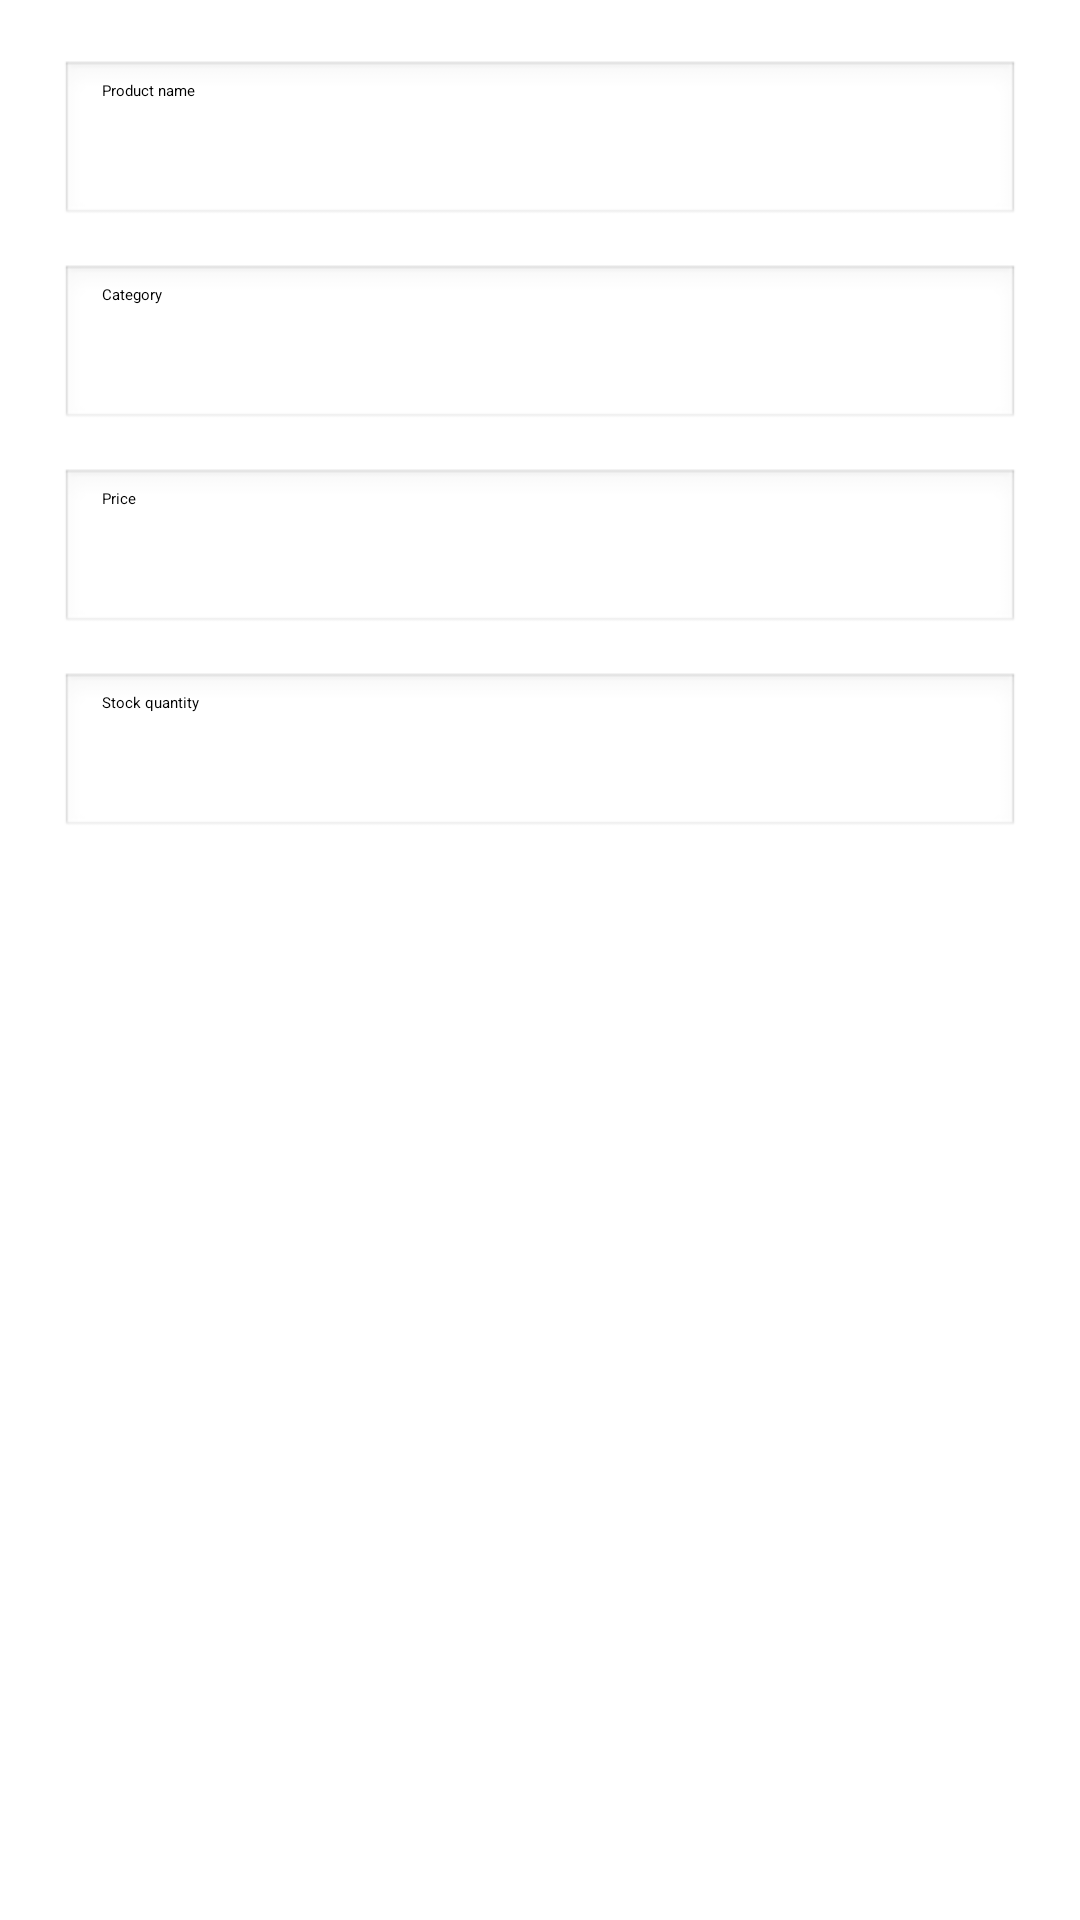

This screen was rendered from an Android layout file. Write that file and the resources it references.
<!-- AndroidManifest.xml: application theme Theme.MerchantMate.Starting -->
<!-- res/layout/dialog_add_product.xml -->
<?xml version="1.0" encoding="utf-8"?>
<ScrollView xmlns:android="http://schemas.android.com/apk/res/android"
    android:layout_width="match_parent"
    android:layout_height="wrap_content"
    android:background="#FFFFFF">

    <LinearLayout
        android:layout_width="match_parent"
        android:layout_height="wrap_content"
        android:orientation="vertical"
        android:padding="20dp">

        <EditText
            android:id="@+id/etProductName"
            android:layout_width="match_parent"
            android:layout_height="56dp"
            android:hint="Product name"
            android:inputType="textCapWords"
            android:paddingStart="14dp"
            android:paddingEnd="14dp"
            android:background="@android:drawable/edit_text" />

        <EditText
            android:id="@+id/etProductCategory"
            android:layout_width="match_parent"
            android:layout_height="56dp"
            android:hint="Category"
            android:inputType="textCapWords"
            android:paddingStart="14dp"
            android:paddingEnd="14dp"
            android:background="@android:drawable/edit_text"
            android:layout_marginTop="12dp" />

        <EditText
            android:id="@+id/etProductPrice"
            android:layout_width="match_parent"
            android:layout_height="56dp"
            android:hint="Price"
            android:inputType="numberDecimal"
            android:paddingStart="14dp"
            android:paddingEnd="14dp"
            android:background="@android:drawable/edit_text"
            android:layout_marginTop="12dp" />

        <EditText
            android:id="@+id/etProductStock"
            android:layout_width="match_parent"
            android:layout_height="56dp"
            android:hint="Stock quantity"
            android:inputType="number"
            android:paddingStart="14dp"
            android:paddingEnd="14dp"
            android:background="@android:drawable/edit_text"
            android:layout_marginTop="12dp" />

    </LinearLayout>

</ScrollView>
<!-- resources referenced by this layout -->
<resources>
  <style name="Theme.MerchantMate.Starting" parent="Theme.SplashScreen">
          <item name="windowSplashScreenBackground">@color/merchant_bg</item>
          <item name="windowSplashScreenAnimatedIcon">@mipmap/ic_launcher</item>
          <item name="postSplashScreenTheme">@style/Theme.MerchantMate</item>
      </style>
  <color name="merchant_bg">#F7F9FC</color>
  <style name="Theme.MerchantMate" parent="Base.Theme.MerchantMate" />
  <style name="Base.Theme.MerchantMate" parent="Theme.MaterialComponents.DayNight.NoActionBar">
          <item name="colorPrimary">@color/merchant_primary</item>
          <item name="colorPrimaryVariant">@color/merchant_primary_dark</item>
          <item name="colorOnPrimary">@android:color/white</item>
  
          <item name="android:fontFamily">sans</item>
          <item name="android:windowLightStatusBar">true</item>
          <item name="android:statusBarColor">@color/merchant_bg</item>
          <item name="android:navigationBarColor">@android:color/white</item>
  
          <item name="windowActionBar">false</item>
          <item name="windowNoTitle">true</item>
      </style>
  <color name="merchant_primary">#3066BE</color>
  <color name="merchant_primary_dark">#244F99</color>
</resources>
